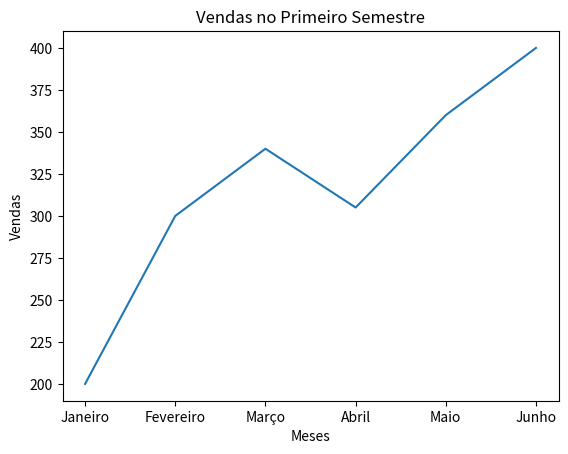

This chart was generated by the following Python code:
import matplotlib.pyplot as plt
meses = ['Janeiro', 'Fevereiro', 'Março', 'Abril', 'Maio', 'Junho']
vendas = [200, 300, 340, 305, 360, 400]
plt.plot(meses, vendas)
plt.title('Vendas no Primeiro Semestre')
plt.xlabel('Meses')
plt.ylabel('Vendas')
plt.show()
